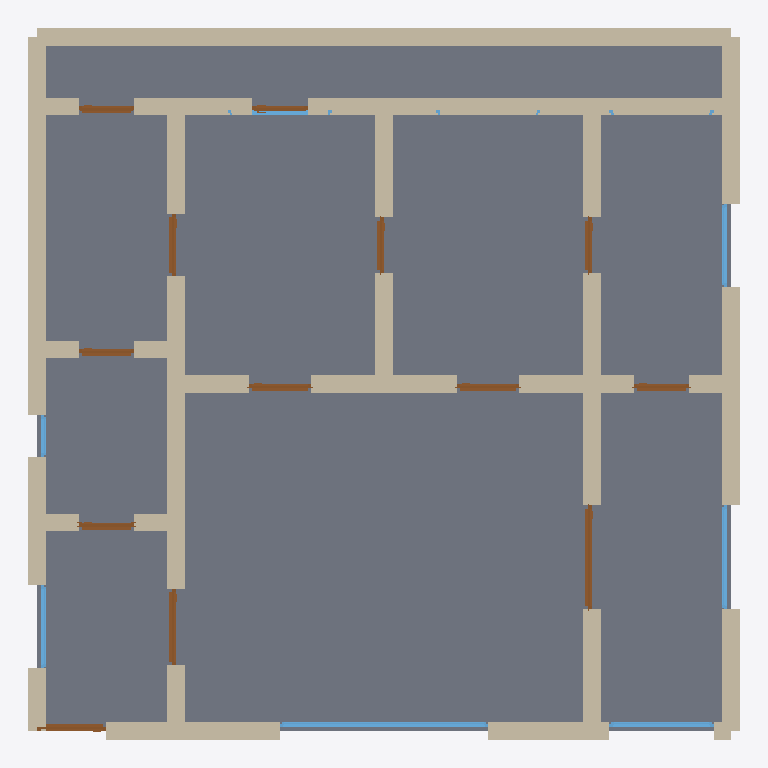
Plan cut of the same IFC building model at storey 'Ground Floor' (level 0.00 m, cut at 1.40 m), seen from above with north up, elements coloured by IFC class: 38 walls (beige), 13 doors (brown), 8 windows (light blue), 1 slab (grey). Cut surfaces are drawn darker.
Extent 10.2 m × 10.2 m × 2.9 m (x, y, z). Storeys (1): Ground Floor at 0.00 m. Elements (61): 38 IfcWall, 13 IfcDoor, 9 IfcWindow, 1 IfcSlab.

HEADER;
FILE_DESCRIPTION(('ViewDefinition[DesignTransferView]'),'2;1');
FILE_NAME('/dev/null','2026-05-05T14:38:15+05:30',(''),(''),'IfcOpenShell 0.8.5','IfcOpenShell 0.8.5','Nobody');
FILE_SCHEMA(('IFC4'));
ENDSEC;
DATA;
#1=IFCPROJECT('19ONEa5kD5y8Jx3Gn0ECvm',$,'A Blackheath / New Ash Green modernist Span terrace 3-bed — ',$,$,$,$,(#10),#5);
#12=IFCSITE('0NToq5tiT7WfV25HXvAfWb',$,'Site',$,$,$,$,$,$,$,$,$,$,$);
#13=IFCBUILDING('0TKwBjLFH0NvRfKLmTZTbW',$,'Building',$,$,$,$,$,$,$,$,$);
#16=IFCBUILDINGSTOREY('2vIRV3ogL13uk_AR10QP6$',$,'Ground Floor',$,$,#22,$,$,$,$);
#2695=IFCSLAB('0cVUUqinDAYRsAoq3qGAoF',$,'Floor',$,$,#2712,#2707,$,.FLOOR.);
#156=IFCWALL('0CBxYKTWr2TgSt_WUWtjt8',$,'Exterior Wall',$,$,#177,#172,$,$);
#178=IFCWALL('1oPWSjwEL4WwGMnxu6xTHd',$,'Exterior Wall',$,$,#199,#194,$,$);
#112=IFCWALL('3MEtemiBLBAhxzZARsz39q',$,'Exterior Wall',$,$,#133,#128,$,$);
#816=IFCWALL('0oCwgLqwfDHRLuArS61c6m',$,'Interior Wall',$,$,#837,#832,$,$);
#23=IFCWALL('3pTZ8_9vj5VPRkPAB8t89v',$,'Exterior Wall',$,$,#45,#39,$,$);
#134=IFCWALL('2MziR5SOr0B9B_D0DQmmoH',$,'Exterior Wall',$,$,#155,#150,$,$);
#464=IFCWALL('1wz69dmWf2Lfikm6sLYviS',$,'Interior Wall',$,$,#485,#480,$,$);
#200=IFCWALL('0mk2n4IcnAiu5cBEkTE5$M',$,'Exterior Wall',$,$,#221,#216,$,$);
#90=IFCWALL('12B93eAm50uwP6vUC8XoSP',$,'Exterior Wall',$,$,#111,#106,$,$);
#46=IFCWALL('2mTwthRu55pxFLgZBVg9y5',$,'Exterior Wall',$,$,#67,#62,$,$);
#354=IFCWALL('3J$3NmHP97_ADWNURDyNHH',$,'Interior Wall',$,$,#375,#370,$,$);
#838=IFCWALL('2R3UFX$Nz0ng2bevWKvkyR',$,'Interior Wall',$,$,#859,#854,$,$);
#332=IFCWALL('05w74YzGDASvDwUHoun3Fn',$,'Interior Wall',$,$,#353,#348,$,$);
#706=IFCWALL('1lRyTkpab1wALe_VvzdGvF',$,'Interior Wall',$,$,#727,#722,$,$);
#794=IFCWALL('0ftQOECh15Dvajl71nS6gh',$,'Interior Wall',$,$,#815,#810,$,$);
#618=IFCWALL('3cQeBWh8XFUg6E9BE38EOQ',$,'Interior Wall',$,$,#639,#634,$,$);
#684=IFCWALL('2m1ajz3SbFkxJ$T4R0oOq3',$,'Interior Wall',$,$,#705,#700,$,$);
#772=IFCWALL('3rQDkQXM1FDedX8NcogRNP',$,'Interior Wall',$,$,#793,#788,$,$);
#398=IFCWALL('2ZCMC_bevE5eNbOr6gVmqa',$,'Interior Wall',$,$,#419,#414,$,$);
#376=IFCWALL('2JZXHRWZb079y6KRwWe8pI',$,'Interior Wall',$,$,#397,#392,$,$);
#442=IFCWALL('1nbdhX74X2i8lj5frN10m3',$,'Interior Wall',$,$,#463,#458,$,$);
#596=IFCWALL('2lrHic5rn0kQMee8mhSapf',$,'Interior Wall',$,$,#617,#612,$,$);
#420=IFCWALL('1GGqO0mtX9J9VI8hvFchRP',$,'Interior Wall',$,$,#441,#436,$,$);
#750=IFCWALL('1kc3lgJ3LFoB09el$t4LJI',$,'Interior Wall',$,$,#771,#766,$,$);
#728=IFCWALL('0IufVWN7bCouaFyZzj88MJ',$,'Interior Wall',$,$,#749,#744,$,$);
#266=IFCWALL('1n8LKgMjjAEexz9q9TPnfj',$,'Interior Wall',$,$,#287,#282,$,$);
#222=IFCWALL('3PyGUFwL5Cg9SW$ATrylAx',$,'Exterior Wall',$,$,#243,#238,$,$);
#1965=IFCWINDOW('1rdjpgovP5FRvFTJw6LwH$',$,'Window',$,$,#2019,#2014,$,1.2,3.0,$,$,$);
#244=IFCWALL('0aBDyLYvH2tOATkp6gPAVU',$,'Interior Wall',$,$,#265,#260,$,$);
#1285=IFCDOOR('3N5PGycx10VfZnXAfjUd9$',$,'Door',$,$,#1369,#1364,$,2.1,1.5,$,$,$);
#508=IFCWALL('02I$38LKz1Hw3Zj47$io$x',$,'Interior Wall',$,$,#529,#524,$,$);
#288=IFCWALL('1qKzUEG39CJhgyiyUXxCIx',$,'Interior Wall',$,$,#309,#304,$,$);
#552=IFCWALL('2SWiPtQjX4QA0l$Fh9rKWb',$,'Interior Wall',$,$,#573,#568,$,$);
#640=IFCWALL('1m1MwZqN953PlsHSkv$CSU',$,'Interior Wall',$,$,#661,#656,$,$);
#486=IFCWALL('0uD5eDj8n4h8XxQ6acxnIX',$,'Interior Wall',$,$,#507,#502,$,$);
#574=IFCWALL('1V1uBhxg18yRRTtKidJxds',$,'Interior Wall',$,$,#595,#590,$,$);
#662=IFCWALL('1tNfJXgEL0HQa5gSfrCxez',$,'Interior Wall',$,$,#683,#678,$,$);
#310=IFCWALL('0efMKAmifEM8hNpqvojdIg',$,'Interior Wall',$,$,#331,#326,$,$);
#530=IFCWALL('1Z5Auk1eLEIe3tLm893i86',$,'Interior Wall',$,$,#551,#546,$,$);
#945=IFCDOOR('30o$3RekrDouzjQxFbn_7E',$,'Door',$,$,#1029,#1024,$,2.1,1.1,$,$,$);
#2020=IFCWINDOW('2pg_NunLb54ggWFdfAOhvL',$,'Window',$,$,#2074,#2069,$,1.2,1.5,$,$,$);
#2075=IFCWINDOW('3BZ2WjmbT9FQvmyzjKxrqL',$,'Window',$,$,#2129,#2124,$,1.2,1.5,$,$,$);
#860=IFCDOOR('0IyMsTEZLDrvWp6I835t4N',$,'Door',$,$,#944,#939,$,2.1,1.0,$,$,$);
#1370=IFCDOOR('0$Sqm3LNL5hOyN1zRchSCC',$,'Door',$,$,#1454,#1449,$,2.1,0.9,$,$,$);
#1455=IFCDOOR('2klnAIa5b5cOAkmwumsa96',$,'Door',$,$,#1539,#1534,$,2.1,0.9,$,$,$);
#1200=IFCDOOR('3S7P5Abxv4Sfr21AUsvsQE',$,'Door',$,$,#1284,#1279,$,2.1,0.9,$,$,$);
#2295=IFCWINDOW('2yVvy4y2v24BjnV$e5kgvt',$,'Window',$,$,#2349,#2344,$,1.2,1.2,$,$,$);
#2405=IFCWINDOW('3L2pzxhlb8vP$EWTEcqU_V',$,'Window',$,$,#2459,#2454,$,1.2,1.2,$,$,$);
#1030=IFCDOOR('3igiqEgx99EwRZcURHSOgd',$,'Door',$,$,#1114,#1109,$,2.1,0.8,$,$,$);
#1625=IFCDOOR('12rGF9E0L769I2TDbtE9IR',$,'Door',$,$,#1709,#1704,$,2.1,0.8,$,$,$);
#1710=IFCDOOR('2i8IAlMu1FuOw$KN9nyuyQ',$,'Door',$,$,#1794,#1789,$,2.1,0.8,$,$,$);
#1540=IFCDOOR('3clkSe_S948hzSuK8V3oaZ',$,'Door',$,$,#1624,#1619,$,2.1,0.8,$,$,$);
#1880=IFCDOOR('2BbRZOR4v1ZgiqZJi_M9LM',$,'Door',$,$,#1964,#1959,$,2.1,0.8,$,$,$);
#1115=IFCDOOR('2ZY9aX33r0nvPVUduYKh$s',$,'Door',$,$,#1199,#1194,$,2.1,0.8,$,$,$);
#1795=IFCDOOR('0p_bLaqRf3x8GICow_NIb3',$,'Door',$,$,#1879,#1874,$,2.1,0.8,$,$,$);
#2130=IFCWINDOW('0XUlD3PWH8yOflJulmUmUU',$,'Window',$,$,#2184,#2179,$,1.2,1.5,$,$,$);
#68=IFCWALL('3O1SunrKv9Qvd7fJ8pbnkt',$,'Exterior Wall',$,$,#89,#84,$,$);
#2350=IFCWINDOW('28JCiay8vB8B_49cE6wIRw',$,'Window',$,$,#2404,#2399,$,1.2,0.6,$,$,$);
#2240=IFCWINDOW('1B2uhnliT9lAJ1pR6ksZKM',$,'Window',$,$,#2294,#2289,$,1.2,1.5,$,$,$);
ENDSEC;
